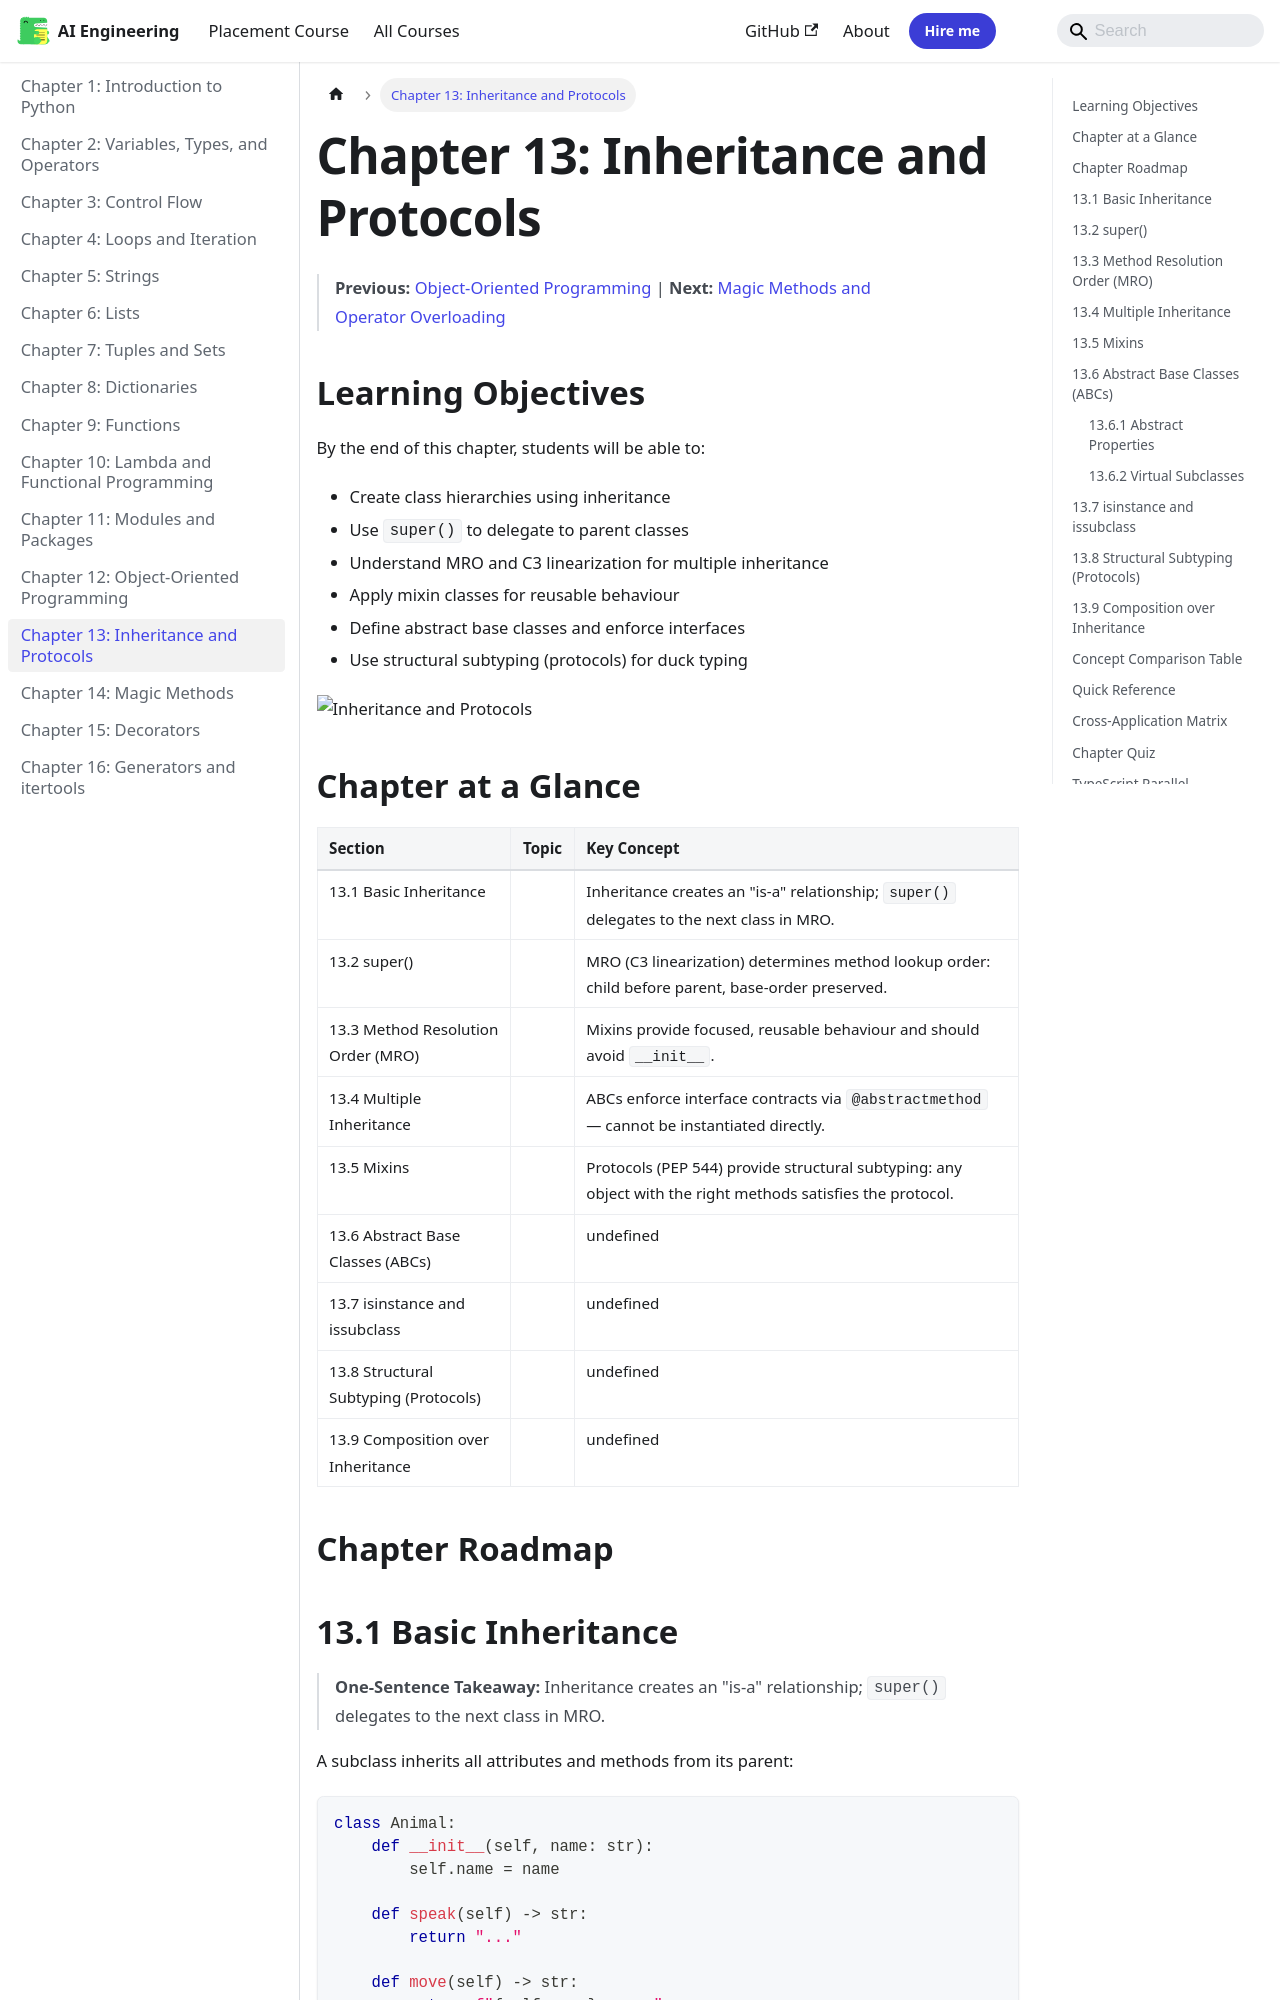

repository: Raushan666java/ai-engineering-journey · page: python-programming/13-inheritance/index.html · generator: mkdocs

---
description: "Protocols check that an object has the required methods with compatible signatures at static type-checking time. At runtime, isinstance checks with"
---

# Chapter 13: Inheritance and Protocols


> **Previous:** [Object-Oriented Programming](./12-oop.md) | **Next:** [Magic Methods and Operator Overloading](./14-magic-methods.md)
## Learning Objectives

By the end of this chapter, students will be able to:
- Create class hierarchies using inheritance
- Use `super()` to delegate to parent classes
- Understand MRO and C3 linearization for multiple inheritance
- Apply mixin classes for reusable behaviour
- Define abstract base classes and enforce interfaces
- Use structural subtyping (protocols) for duck typing

![Inheritance and Protocols](https://raw.githubusercontent.com/Raushan666java/ai-engineering-journey/main/docs/assets/images/diagrams/python-programming/13-inheritance.png)


## Chapter at a Glance

| Section | Topic | Key Concept |
|---------|-------|-------------|
|13.1 Basic Inheritance||Inheritance creates an "is-a" relationship; `super()` delegates to the next class in MRO.|
|13.2 super()||MRO (C3 linearization) determines method lookup order: child before parent, base-order preserved.|
|13.3 Method Resolution Order (MRO)||Mixins provide focused, reusable behaviour and should avoid `__init__`.|
|13.4 Multiple Inheritance||ABCs enforce interface contracts via `@abstractmethod` — cannot be instantiated directly.|
|13.5 Mixins||Protocols (PEP 544) provide structural subtyping: any object with the right methods satisfies the protocol.|
|13.6 Abstract Base Classes (ABCs)||undefined|
|13.7 isinstance and issubclass||undefined|
|13.8 Structural Subtyping (Protocols)||undefined|
|13.9 Composition over Inheritance||undefined|


## Chapter Roadmap

```mermaid
flowchart LR
    S0[Basic Inheritance]
    S1["super()"]
    S2["Method Resolution Order (MRO)"]
    S3[Multiple Inheritance]
    S4[Mixins]
    S5["Abstract Base Classes (ABCs)"]
    S6[isinstance and issubclass]
    S7["Structural Subtyping (Protocols)"]
    S8[Composition over Inheritance]
    S0 --> S1
    S1 --> S2
    S2 --> S3
    S3 --> S4
    S4 --> S5
    S5 --> S6
    S6 --> S7
    S7 --> S8
```
